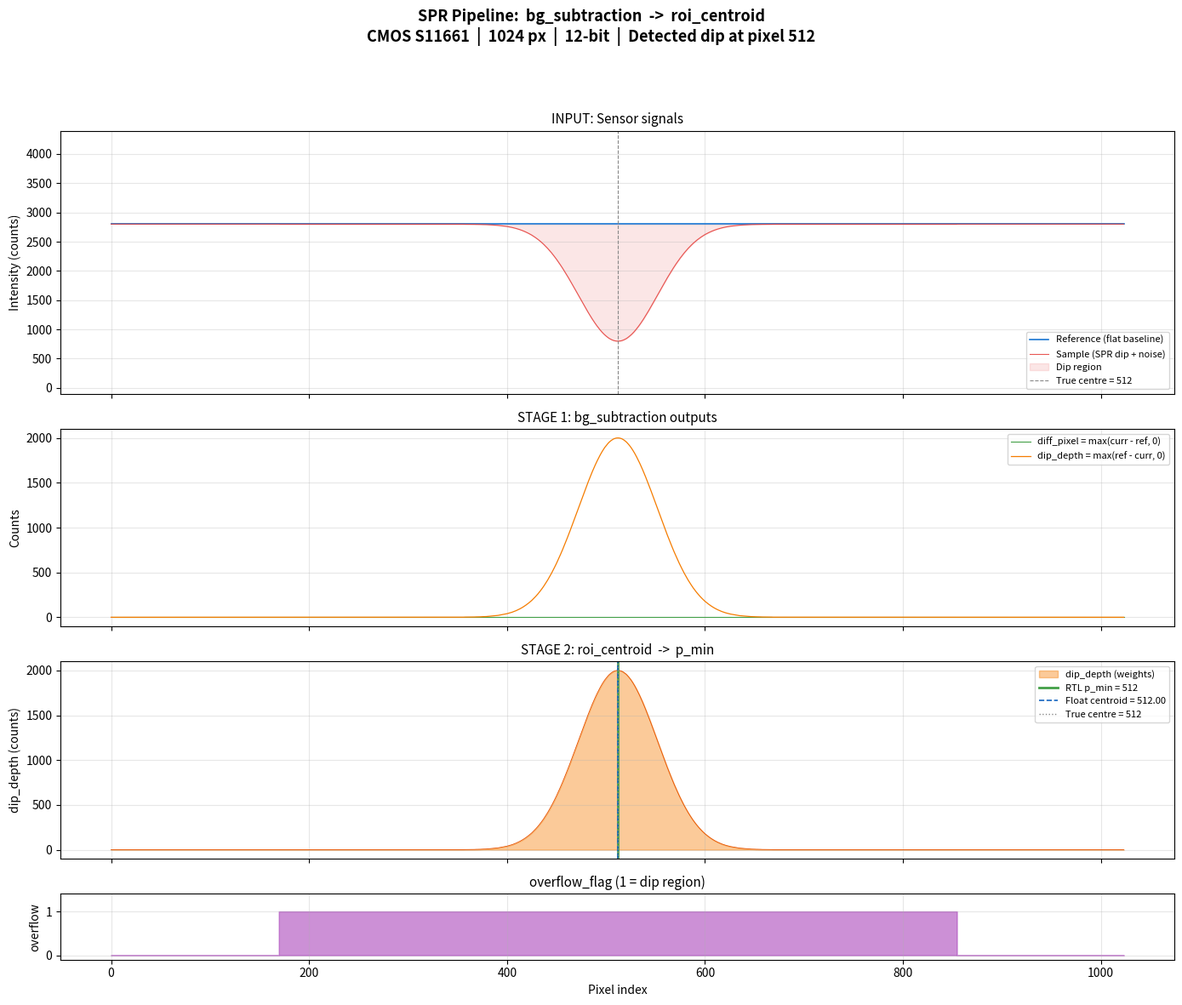

Write Python code to recreate this figure.
"""
spr_pipeline_sim.py -- Full SPR pipeline simulation
    Stage 1: bg_subtraction  (pixel-wise background removal)
    Stage 2: roi_centroid    (weighted centroid for dip position)

Single example: Gaussian SPR dip on a 1024-pixel CMOS S11661 sensor.
"""

import numpy as np
import matplotlib.pyplot as plt

# ----------------------------------------------------------------
# Parameters (match Verilog defaults)
# ----------------------------------------------------------------
PIXEL_WIDTH = 12
IMAGE_WIDTH = 1024
ADDR_WIDTH  = 10
ACC_WIDTH   = 32
DEN_WIDTH   = 22
MAX_VAL     = (1 << PIXEL_WIDTH) - 1  # 4095


# ================================================================
#  STAGE 1 : bg_subtraction  (mirrors bg_subtraction.v)
# ================================================================
def bg_subtraction(current_pixel, ref_pixel):
    """
    Pixel-wise background subtraction (one pixel at a time).
        diff_pixel = max(current - ref, 0)
        dip_depth  = max(ref - current, 0)
        overflow   = 1 if current < ref
    """
    diff = int(current_pixel) - int(ref_pixel)
    if diff < 0:
        diff_pixel    = 0
        dip_depth     = (-diff) & MAX_VAL
        overflow_flag = True
    else:
        diff_pixel    = diff & MAX_VAL
        dip_depth     = 0
        overflow_flag = False
    return diff_pixel, dip_depth, overflow_flag


def run_bg_subtraction(sample_line, ref_line):
    """Run bg_subtraction on an entire 1024-pixel frame."""
    diff_out = np.zeros(IMAGE_WIDTH, dtype=int)
    dip_out  = np.zeros(IMAGE_WIDTH, dtype=int)
    ovf_out  = np.zeros(IMAGE_WIDTH, dtype=bool)

    for p in range(IMAGE_WIDTH):
        diff_out[p], dip_out[p], ovf_out[p] = bg_subtraction(
            sample_line[p], ref_line[p])

    return diff_out, dip_out, ovf_out


# ================================================================
#  STAGE 2 : roi_centroid  (mirrors roi_centroid.v)
# ================================================================
ACC_MASK  = (1 << ACC_WIDTH) - 1
DEN_MASK  = (1 << DEN_WIDTH) - 1
ADDR_MASK = (1 << ADDR_WIDTH) - 1


def restoring_divider(dividend, divisor, width=ACC_WIDTH):
    """
    32-cycle restoring divider (matches the Verilog sequential divider).
    Returns integer quotient.
    """
    if divisor == 0:
        return 0

    quotient  = 0
    remainder = 0

    for i in range(width):
        bit_idx = width - 1 - i
        bit_val = (dividend >> bit_idx) & 1

        trial = ((remainder << 1) | bit_val) & ACC_MASK

        if trial >= divisor:
            remainder = (trial - divisor) & ACC_MASK
            quotient  = ((quotient << 1) | 1) & ACC_MASK
        else:
            remainder = trial
            quotient  = ((quotient << 1) | 0) & ACC_MASK

    return quotient & ADDR_MASK


def run_roi_centroid(dip_depths):
    """
    Run the roi_centroid FSM on 1024 dip_depth values.
    Returns (p_min, numerator, denominator).
    """
    numerator   = 0
    denominator = 0

    # ACCUMULATE phase: 1024 cycles
    for p in range(IMAGE_WIDTH):
        weight = int(dip_depths[p]) & MAX_VAL
        numerator   = (numerator + p * weight) & ACC_MASK
        denominator = (denominator + weight) & DEN_MASK

    # DIVIDE phase: 32-cycle restoring divider
    p_min = restoring_divider(numerator, denominator)

    return p_min, numerator, denominator


# ================================================================
#  Generate SPR test data
# ================================================================
def make_spr_signals(centre=512, depth=2000, sigma=40,
                     baseline=2800, noise_std=15):
    """
    Create a realistic 1024-pixel SPR curve.
    Returns (sample_line, ref_line).
    """
    pixels = np.arange(IMAGE_WIDTH)

    # Reference: flat baseline
    ref_line = np.full(IMAGE_WIDTH, baseline, dtype=int)

    # Sample: baseline with a Gaussian dip
    sample = baseline - depth * np.exp(
        -0.5 * ((pixels - centre) / sigma) ** 2)

    # Add sensor noise
    np.random.seed(42)
    sample += np.random.normal(0, noise_std, IMAGE_WIDTH)
    sample = np.clip(sample, 0, MAX_VAL).astype(int)

    return sample, ref_line


# ================================================================
#  Run the full pipeline
# ================================================================
def run_pipeline():
    # --- Configuration ---
    DIP_CENTRE = 512
    DIP_DEPTH  = 2000
    DIP_SIGMA  = 40
    BASELINE   = 2800
    NOISE_STD  = 0       # set to 15 for realistic sensor noise

    pixels = np.arange(IMAGE_WIDTH)

    print("=" * 60)
    print("  SPR Pipeline Simulation")
    print("  bg_subtraction.v  ->  roi_centroid.v")
    print(f"  Sensor: CMOS S11661  |  {IMAGE_WIDTH} pixels  |  12-bit")
    print("=" * 60)
    print(f"\n  SPR dip parameters:")
    print(f"    Centre   = {DIP_CENTRE}")
    print(f"    Depth    = {DIP_DEPTH} counts")
    print(f"    Sigma    = {DIP_SIGMA} pixels")
    print(f"    Baseline = {BASELINE} counts")
    print(f"    Noise    = +/-{NOISE_STD} counts RMS")

    # ── Generate input signals ──────────────────────────────
    sample, ref = make_spr_signals(
        centre=DIP_CENTRE, depth=DIP_DEPTH,
        sigma=DIP_SIGMA, baseline=BASELINE, noise_std=NOISE_STD)

    # ── STAGE 1: Background Subtraction ─────────────────────
    print("\n" + "-" * 60)
    print("  STAGE 1: bg_subtraction")
    print("    diff_pixel = max(current - ref, 0)")
    print("    dip_depth  = max(ref - current, 0)")
    print("-" * 60)

    diff_out, dip_out, ovf_out = run_bg_subtraction(sample, ref)

    dip_pixels = np.sum(ovf_out)
    max_dip    = np.max(dip_out)
    max_dip_px = np.argmax(dip_out)

    print(f"    Dip region:    {dip_pixels} / {IMAGE_WIDTH} pixels")
    print(f"    Max dip_depth: {max_dip} counts at pixel {max_dip_px}")

    # ── STAGE 2: ROI Centroid ───────────────────────────────
    print("\n" + "-" * 60)
    print("  STAGE 2: roi_centroid")
    print("    p_min = sum(p * dip_depth[p]) / sum(dip_depth[p])")
    print("-" * 60)

    p_min, numerator, denominator = run_roi_centroid(dip_out)

    # Float reference for comparison
    total_weight = float(np.sum(dip_out))
    if total_weight > 0:
        float_centroid = np.sum(pixels * dip_out) / total_weight
    else:
        float_centroid = 0.0

    print(f"    Numerator:     {numerator}")
    print(f"    Denominator:   {denominator}")
    print(f"    RTL p_min:     {p_min}  (integer, 10-bit)")
    print(f"    Float ref:     {float_centroid:.2f}")
    print(f"    Error:         {abs(p_min - float_centroid):.2f} pixels")
    print(f"    True centre:   {DIP_CENTRE}")
    print(f"    Offset:        {abs(p_min - DIP_CENTRE)} pixels")

    # ── Results ─────────────────────────────────────────────
    print("\n" + "=" * 60)
    print(f"  RESULT:  SPR dip detected at pixel {p_min}")
    print(f"           (true = {DIP_CENTRE}, error = "
          f"{abs(p_min - DIP_CENTRE)} px)")
    print("=" * 60)

    # ── Plot ────────────────────────────────────────────────
    plot_pipeline(pixels, sample, ref, diff_out, dip_out, ovf_out,
                  p_min, float_centroid, DIP_CENTRE)


# ================================================================
#  Visualisation
# ================================================================
def plot_pipeline(pixels, sample, ref, diff_out, dip_out, ovf_out,
                  p_min, float_centroid, true_centre):
    """4-panel plot showing the full pipeline."""

    fig, axes = plt.subplots(4, 1, figsize=(14, 12), sharex=True,
                             gridspec_kw={"height_ratios": [2, 1.5, 1.5, 0.5]})
    fig.suptitle(
        "SPR Pipeline:  bg_subtraction  ->  roi_centroid\n"
        f"CMOS S11661  |  {IMAGE_WIDTH} px  |  12-bit  |  "
        f"Detected dip at pixel {p_min}",
        fontsize=13, fontweight="bold", y=0.98)

    # ── Panel 1: Raw input signals ──────────────────────────
    ax = axes[0]
    ax.plot(pixels, ref, color="#1976D2", lw=1.2,
            label="Reference (flat baseline)")
    ax.plot(pixels, sample, color="#E53935", lw=0.8, alpha=0.85,
            label="Sample (SPR dip + noise)")
    ax.fill_between(pixels, sample, ref, where=(sample < ref),
                    color="#E53935", alpha=0.12, label="Dip region")
    ax.axvline(true_centre, color="#888", ls="--", lw=0.8,
               label=f"True centre = {true_centre}")
    ax.set_ylabel("Intensity (counts)")
    ax.set_title("INPUT: Sensor signals", fontsize=11)
    ax.legend(loc="lower right", fontsize=8)
    ax.set_ylim(-100, MAX_VAL + 300)
    ax.grid(True, alpha=0.3)

    # ── Panel 2: bg_subtraction outputs ─────────────────────
    ax = axes[1]
    ax.plot(pixels, diff_out, color="#43A047", lw=0.8,
            label="diff_pixel = max(curr - ref, 0)")
    ax.plot(pixels, dip_out, color="#F57C00", lw=0.9,
            label="dip_depth = max(ref - curr, 0)")
    ax.set_ylabel("Counts")
    ax.set_title("STAGE 1: bg_subtraction outputs", fontsize=11)
    ax.legend(loc="upper right", fontsize=8)
    ax.grid(True, alpha=0.3)

    # ── Panel 3: dip_depth + centroid ───────────────────────
    ax = axes[2]
    ax.fill_between(pixels, 0, dip_out, color="#F57C00", alpha=0.4,
                    label="dip_depth (weights)")
    ax.plot(pixels, dip_out, color="#E65100", lw=0.6)
    ax.axvline(p_min, color="#43A047", ls="-", lw=2.0,
               label=f"RTL p_min = {p_min}")
    ax.axvline(float_centroid, color="#1565C0", ls="--", lw=1.2,
               label=f"Float centroid = {float_centroid:.2f}")
    ax.axvline(true_centre, color="#888", ls=":", lw=1.0,
               label=f"True centre = {true_centre}")
    ax.set_ylabel("dip_depth (counts)")
    ax.set_title("STAGE 2: roi_centroid  ->  p_min", fontsize=11)
    ax.legend(loc="upper right", fontsize=8)
    ax.grid(True, alpha=0.3)

    # ── Panel 4: overflow flag ──────────────────────────────
    ax = axes[3]
    ax.fill_between(pixels, 0, ovf_out.astype(int),
                    color="#AB47BC", alpha=0.6, step="mid")
    ax.set_ylabel("overflow")
    ax.set_xlabel("Pixel index")
    ax.set_title("overflow_flag (1 = dip region)", fontsize=11)
    ax.set_yticks([0, 1])
    ax.set_ylim(-0.1, 1.4)
    ax.grid(True, alpha=0.3)

    plt.tight_layout(rect=[0, 0, 1, 0.94])
    save_path = "spr_pipeline_plot.png"
    plt.savefig(save_path, dpi=150, bbox_inches="tight")
    print(f"\n[INFO] Plot saved to: {save_path}")
    plt.show()


# ================================================================
#  Main
# ================================================================
if __name__ == "__main__":
    run_pipeline()
